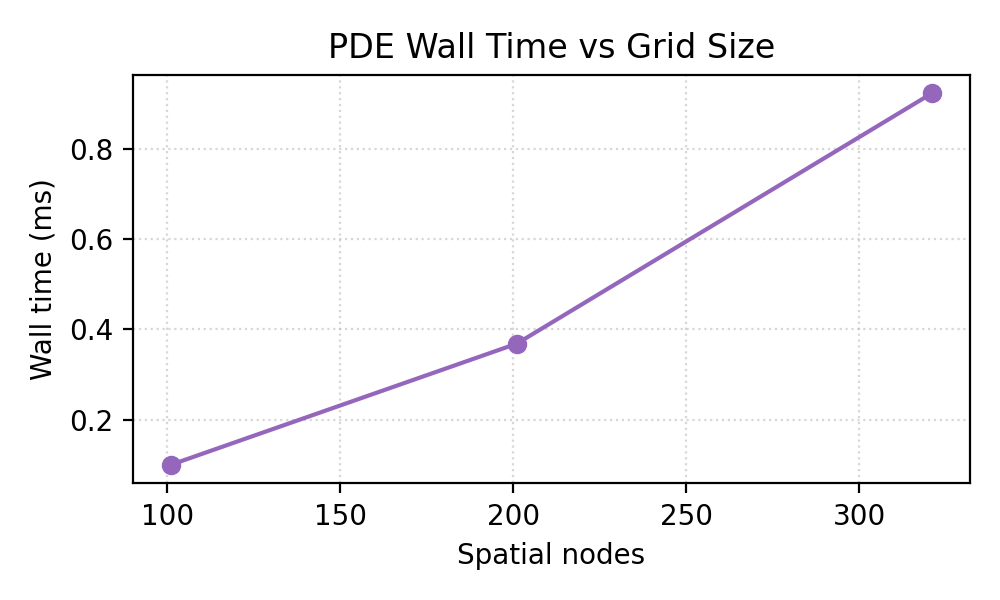

The file beside this chart, header and first rows:
space_nodes, real_time_ms, price
101, 0.1004, 8.823
201, 0.3684, 8.826
321, 0.9226, 8.827
